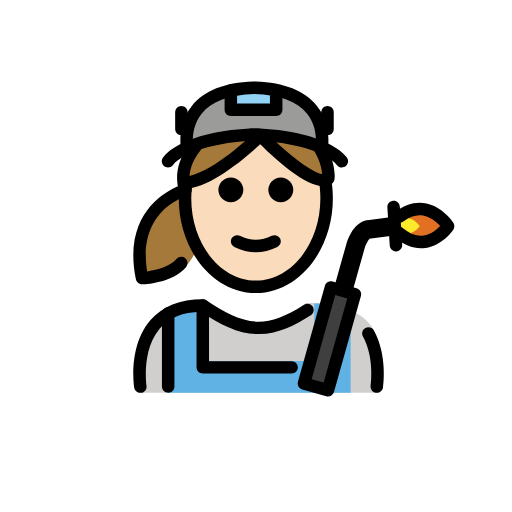
t = 0.00 s
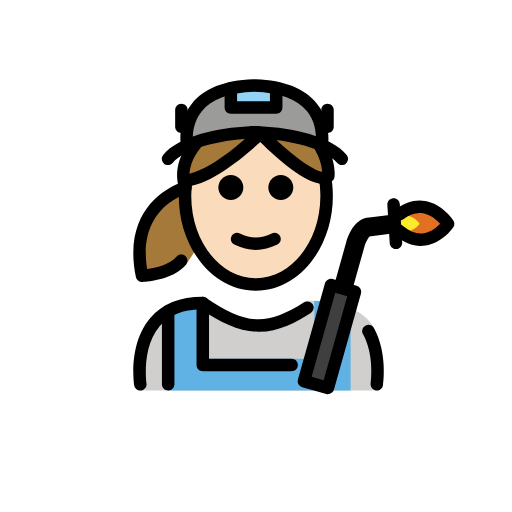
t = 0.48 s
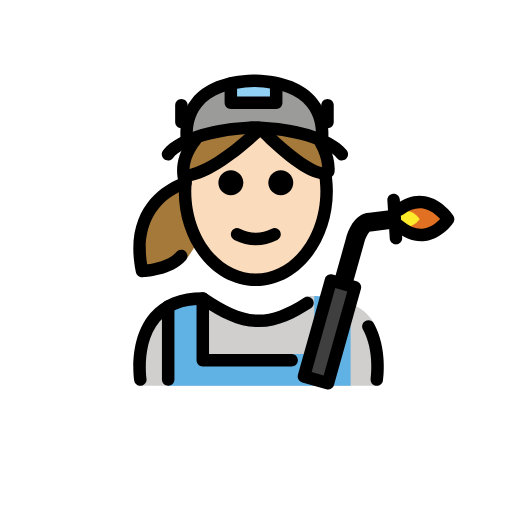
t = 1.43 s
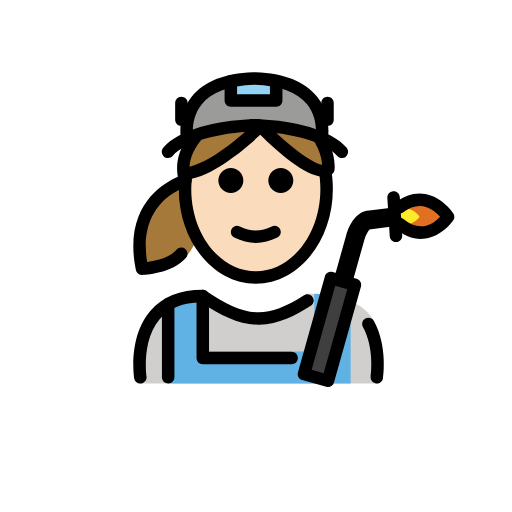
t = 1.90 s
t = 2.38 s: frame unchanged from t = 1.43 s, image omitted
t = 3.33 s: frame unchanged from t = 0.48 s, image omitted

The animated SVG that drew these frames (rendered in a browser with its animation timeline set to each time). Animation: 1 SMIL element (animateTransform=1); one cycle of 3.80 s, repeats indefinitely.

<?xml version='1.0' encoding='utf-8'?>
<svg xmlns="http://www.w3.org/2000/svg" id="emoji" viewBox="-5 -5 82 82" version="1.1" width="200" height="200" role="img">
  <title>OpenMoji: woman factory worker: light skin tone</title><g><g id="color">
    <path fill="#D0CFCE" d="M17.4341,57.917c0,0-2.1701-13.6701,9.8299-13.6701c3.1919,2.1279,5.9264,3.5984,9,3.5922h-0.125 c3.0736,0.0062,4.7082-2.1643,7.9-4.2922c5.2722,0,8.818,1.4395,10.3884,3.6367C57.204,51.0687,55.539,57.917,55.539,57.917" />
    <path fill="#61B2E4" d="M51.1556,45.0999v12.8142H21.9525V44.8448l-0.0033-0.0058c1.3944-0.797,3.2031-1.2921,5.5449-1.2921v9.2652 h17.8378V43.717l0.0007-0.1684c2.3927,0.0347,4.4908,0.5958,5.8761,1.467" />
    <path fill="#9B9B9A" d="M35.6669,9.0596c0.0293,0.0008,0.0557,0.0033,0.0845,0.0041c0.0293-0.0008,0.0554-0.0033,0.0844-0.0041 H35.6669z" />
    <path fill="#9B9B9A" d="M35.7514,9.0637c-12.6145,0.3537-10.76,9.6192-10.76,9.6192c6.4832-3.498,18.0292-2.5454,21.5202,0 C46.5116,18.6829,48.3661,9.4174,35.7514,9.0637z" />
    <path fill="#E27022" d="M58.9129,32.3237c4.5772,3.7761,7.8592-1.1008,7.8592-1.1008s-3.2379-4.9716-7.7812-1.5403" />
    <polyline fill="#92D3F5" points="31.9708,9.5084 31.9708,12.5957 39.2346,12.5957 39.2346,9.5084" />
    <rect x="39.775" y="47.2651" width="15.9782" height="4" transform="matrix(0.2706 -0.9627 0.9627 0.2706 -12.5879 81.9162)" fill="#3F3F3F" />
    <line x1="58.0362" x2="58.4179" y1="28.1373" y2="34.2638" fill="none" />
    <path fill="#FCEA2B" d="M58.5002,31.7437c2.1562,1.7788,3.7022-0.5186,3.7022-0.5186s-1.5252-2.3419-3.6654-0.7255" />
  </g>
  <g id="hair">
    <path fill="#a57939" d="M25.0124,24.4735c0,0-10.6339,2.5266-7.9128,15.7288c0,0,5.3626,0.1413,7.5363-2.4283 c0,0,2.4867-2.2424,3.5184-8.1866c1.0317-5.9441-3.2501-5.1368-3.2501-5.1368" />
    <path fill="#a57939" d="M24.9,24.521c4.7415-0.4991,11.7795-7.5645,11.7795-7.5645s8.5126,8.7362,10.8925,6.8972 c0.2163-2.3798-1.2982-4.7597-1.2982-4.7597s-8.8314-5.4799-19.9716-0.3616c-3.0698,3.8232-1.6044,6.9598-1.6044,6.9598" />
  </g>
  <g id="skin">
    <path fill="#fadcbc" d="M36.6795,16.9565c0,0-7.038,7.0654-11.7795,7.5645l-0.2022,1.1712c0,0-0.0659-0.1473-0.1402-0.4043 c-0.043,0.5018-0.0679,1.0103-0.0679,1.5263c0,7.8276,5.0765,14.1732,11.3386,14.1732s11.3386-6.3455,11.3386-14.1732 c0-0.9328-0.0767-1.8426-0.2143-2.725C43.9871,24.4535,36.6795,16.9565,36.6795,16.9565z" />
  </g>
  <g id="skin-shadow" />
  <g id="line">
    <path d="M41.9708,25.4081c0,1.1045-0.8965,2-2,2s-2-0.8955-2-2c0-1.1035,0.8965-2,2-2S41.9708,24.3046,41.9708,25.4081" />
    <path d="M33.9708,25.4081c0,1.1045-0.8965,2-2,2s-2-0.8955-2-2c0-1.1035,0.8965-2,2-2S33.9708,24.3046,33.9708,25.4081" />
    <path d="M35.9707,35.4106c-1.1519,0-2.3038-0.2862-3.4473-0.858c-0.4941-0.247-0.6943-0.8476-0.4473-1.3418 c0.2466-0.4936,0.8462-0.6943,1.3418-0.4472c1.7178,0.8594,3.3877,0.8594,5.1055,0c0.4946-0.2471,1.0947-0.0464,1.3418,0.4472 c0.2471,0.4942,0.0469,1.0948-0.4473,1.3418C38.2744,35.1244,37.1225,35.4106,35.9707,35.4106z" />
    <path d="M35.9707,41.9424c-6.8037,0-12.3389-6.8067-12.3389-15.1734c0-0.874,0.0606-1.7504,0.1807-2.6044l1.9805,0.2773 c-0.1065,0.7632-0.1612,1.5459-0.1612,2.3271c0,7.2642,4.6377,13.1734,10.3389,13.1734s10.3389-5.9092,10.3389-13.1734 c0-1.0727-0.1016-2.1391-0.3028-3.1699l1.9629-0.3828c0.2256,1.1567,0.3399,2.3521,0.3399,3.5527 C48.3096,35.1357,42.7744,41.9424,35.9707,41.9424z" />
    <path d="M39.2344,13.5957h-7.2637c-0.5527,0-1-0.4478-1-1V9.5083c0-0.5522,0.4473-1,1-1c0.5527,0,1,0.4478,1,1v2.0874h5.2637 V9.5083c0-0.5522,0.4472-1,1-1c0.5527,0,1,0.4478,1,1v3.0874C40.2344,13.1479,39.7871,13.5957,39.2344,13.5957z" />
    <path d="M47.4502,16.6587c-0.5527,0-1-0.4478-1-1v-2.6763c0-0.5522,0.4473-1,1-1s1,0.4478,1,1v2.6763 C48.4502,16.2109,48.0029,16.6587,47.4502,16.6587z" />
    <path d="M24.0527,16.6587c-0.5527,0-1-0.4478-1-1v-2.6763c0-0.5522,0.4473-1,1-1c0.5528,0,1,0.4478,1,1v2.6763 C25.0527,16.2109,24.6055,16.6587,24.0527,16.6587z" />
    <path d="M55.3535,57.9189c-0.0508,0-0.1015-0.0029-0.1523-0.0107c-0.5459-0.083-0.9209-0.5937-0.8379-1.1387 c0.0068-0.0449,0.6484-4.4785-1.2334-7.8838c-0.2676-0.4834-0.0918-1.0918,0.3916-1.3584 c0.4853-0.2685,1.0918-0.0908,1.3584,0.3916c2.2178,4.0118,1.4922,8.9454,1.4599,9.1534 C56.2637,57.5664,55.8379,57.9189,55.3535,57.9189z" />
    <path d="M17.4746,57.9189c-0.4844,0-0.9101-0.3525-0.9863-0.8466c-0.041-0.2696-0.9727-6.6328,2.581-10.7754 c1.9229-2.2412,4.751-3.377,8.4073-3.377c0.1972,0,0.3906,0.0586,0.5547,0.168c3.1542,2.1025,5.6611,3.4111,8.3828,3.4238 c2.1523-0.0097,4.2714-0.7998,7.2929-2.7138c0.4668-0.2959,1.084-0.1563,1.3799,0.3095c0.2959,0.4668,0.1572,1.084-0.3096,1.3799 c-2.4404,1.5459-5.1279,2.9785-8.2539,3.0234c-0.0156,0.001-0.0312,0.0049-0.0468,0.001h-0.003 c-0.0117-0.001-0.0254-0.001-0.0381,0h-0.0459c-0.0117,0-0.0234,0-0.0351,0h-0.0029c-0.0157,0.0039-0.0293,0-0.044-0.001 c-3.1006-0.0419-5.8174-1.4023-9.1279-3.5878c-2.8965,0.0566-5.1104,0.9541-6.5859,2.6689 c-2.9561,3.4365-2.1377,9.1201-2.129,9.1777c0.0831,0.545-0.2919,1.0547-0.8378,1.1387 C17.5762,57.916,17.5254,57.9189,17.4746,57.9189z" />
    <path d="M41.707,54.8369H27.4766c-0.5528,0-1-0.4473-1-1v-9.917c0-0.5527,0.4472-1,1-1c0.5527,0,1,0.4473,1,1v8.917H41.707 c0.5528,0,1,0.4473,1,1S42.2598,54.8369,41.707,54.8369z" />
    <path d="M21.9346,57.9199c-0.5528,0-1-0.4472-1-1V45.2178c0-0.5528,0.4472-1,1-1c0.5527,0,1,0.4472,1,1v11.7021 C22.9346,57.4727,22.4873,57.9199,21.9346,57.9199z" />
    <path d="M24.9824,19.6831c-0.4668,0-0.8847-0.3281-0.9795-0.8037c-0.0312-0.1548-0.7324-3.832,1.7246-6.9072 c1.9434-2.4312,5.2393-3.7442,9.8008-3.9043c0.043-0.0054,0.0869-0.0083,0.1309-0.0083h0.1689c0.044,0,0.0879,0.0029,0.1309,0.0083 c4.5615,0.1601,7.8584,1.4731,9.8008,3.9048c2.457,3.0747,1.7558,6.7519,1.7246,6.9072c-0.1094,0.5415-0.6387,0.8887-1.1768,0.7837 c-0.542-0.1084-0.8926-0.6358-0.7842-1.1773c0.0049-0.0254,0.5401-2.9502-1.3408-5.2846c-1.5849-1.9668-4.4238-3.023-8.4385-3.1397 c-4.0283,0.1172-6.872,1.1797-8.4541,3.1587c-1.8818,2.3555-1.332,5.2373-1.3261,5.2661c0.1084,0.5415-0.2422,1.0684-0.7842,1.1768 C25.1133,19.6768,25.0479,19.6831,24.9824,19.6831z" />
    <path d="M51.3691,41.9805l-2.8886-0.8125l2.0088-7.1465c0.1796-0.6309,1.1845-3.7149,3.6533-3.8067l3.8926-0.5019l0.3847,2.9746 l-3.9726,0.5127c-0.0645,0.0088-0.128,0.0127-0.1924,0.0127c-0.2022,0.1025-0.6758,0.9307-0.8799,1.6309L51.3691,41.9805z" />
    <path d="M47.5283,58.4971c-0.0898,0-0.1806-0.0117-0.2715-0.0371l-3.8515-1.0821c-0.2549-0.0722-0.4717-0.2422-0.6016-0.4736 s-0.1621-0.5049-0.0908-0.7598l4.3242-15.3828c0.0723-0.2558,0.2422-0.4717,0.4736-0.6015 c0.2305-0.1299,0.503-0.1622,0.7598-0.0909l3.8506,1.083c0.5322,0.1495,0.8418,0.7022,0.6924,1.2334l-4.3233,15.3819 C48.3662,58.209,47.9648,58.4971,47.5283,58.4971z M44.9092,55.7227l1.9258,0.541l3.7822-13.4561l-1.9248-0.542L44.9092,55.7227z" />
    <path d="M58.417,35.2637c-0.5234,0-0.9639-0.4082-0.9971-0.9375l-0.3818-6.127c-0.0342-0.5508,0.3848-1.0259,0.9355-1.06 c0.5645-0.0454,1.0264,0.3847,1.0606,0.936l0.3818,6.126c0.0342,0.5517-0.3847,1.0263-0.9355,1.0605 C58.459,35.2627,58.4375,35.2637,58.417,35.2637z" />
    <path d="M17.7432,40.54c-0.4737,0-0.8838-0.332-0.9795-0.7978c-2.0791-10.0869,4.2383-13.8545,6.7275-14.9253 c-0.2764-1.3901-0.3252-4.0234,2.043-6.9746c0.3476-0.4302,0.9756-0.499,1.4062-0.1538c0.4307,0.3457,0.5,0.9751,0.1543,1.4057 c-2.6074,3.2481-1.5215,5.8125-1.4746,5.9204c0.1182,0.2671,0.1153,0.5782-0.0107,0.8414 c-0.127,0.2636-0.3604,0.4633-0.6426,0.5385c-0.332,0.0909-7.9619,2.295-6.4043,12.0713c1.4033-0.1806,3.6338-0.7129,4.7002-1.9736 c0.3564-0.4209,0.9863-0.4727,1.4102-0.1172c0.4209,0.3574,0.4736,0.9883,0.1171,1.4102c-2.1767,2.5712-6.8183,2.748-7.0146,2.7539 C17.7646,40.54,17.7539,40.54,17.7432,40.54z" />
    <path d="M24.9111,25.2573c-0.5058,0-0.9394-0.3818-0.9931-0.8955c-0.0586-0.5488,0.3398-1.041,0.8896-1.0991 c3.5996-0.3789,9.2871-5.3809,11.1748-7.2759c0.1895-0.1899,0.4199-0.3281,0.7149-0.2944 c0.2675,0.0014,0.5234,0.1103,0.7099,0.3022c3.9629,4.0655,7.8487,6.7652,9.1924,6.8794c-0.0889-1.792-1.1465-3.4897-1.1582-3.5088 c-0.2939-0.4663-0.1553-1.0839,0.3106-1.3789c0.4658-0.2949,1.083-0.1572,1.3779,0.3067c0.0693,0.1089,1.6953,2.6987,1.4502,5.3877 c-0.0254,0.2768-0.1651,0.5307-0.3848,0.7006c-2.5713,1.9864-8.4678-3.2495-11.5195-6.2841 c-1.9697,1.8515-7.5,6.7168-11.6592,7.1548C24.9814,25.2554,24.9463,25.2573,24.9111,25.2573z M47.584,23.5898h0.0098H47.584z" />
    <path d="M49.75,21.8184c-0.2891,0-0.5742-0.1241-0.7725-0.3638c-1.7724-2.1484-7.1289-3.7241-13.1494-3.895 c-6.0205,0.1709-11.3769,1.7466-13.1494,3.895c-0.3516,0.4248-0.9805,0.4873-1.4082,0.1352 c-0.4258-0.3515-0.4863-0.9819-0.1348-1.4077c2.4952-3.0239,8.7188-4.333,13.837-4.5893c0.0937-0.0293,0.1933-0.0449,0.2968-0.0449 h1.1172c0.1035,0,0.2031,0.0156,0.2969,0.0449c5.1182,0.2563,11.3418,1.5654,13.8369,4.5893 c0.3516,0.4258,0.291,1.0562-0.1348,1.4077C50.1992,21.7437,49.9736,21.8184,49.75,21.8184z" />
    <path d="M62.3906,34.7578c-1.3935,0-2.7734-0.5576-4.1142-1.6631c-0.4258-0.3515-0.4864-0.9814-0.1348-1.4082 c0.3516-0.4248,0.9805-0.4853,1.4082-0.1347c1.125,0.9287,2.2305,1.3193,3.3008,1.1738c1.1816-0.167,2.1162-0.9629,2.6377-1.5166 c-0.5313-0.5938-1.5049-1.4746-2.7393-1.6865c-1.0176-0.1768-2.081,0.1474-3.1552,0.958c-0.4424,0.334-1.0684,0.2451-1.4004-0.1953 c-0.333-0.4405-0.2452-1.0674,0.1953-1.4004c1.5361-1.1617,3.1162-1.6114,4.7168-1.3306c2.7568,0.4824,4.4345,3.0151,4.5049,3.1226 c0.2187,0.3369,0.2158,0.7714-0.0079,1.1045c-0.0693,0.1025-1.7285,2.5253-4.4521,2.9218 C62.8965,34.7393,62.6436,34.7578,62.3906,34.7578z" />
  </g>
<animateTransform attributeName="transform" type="translate" values="0 0;0 -1.5;0 0" dur="3.8s" repeatCount="indefinite" /></g></svg>
